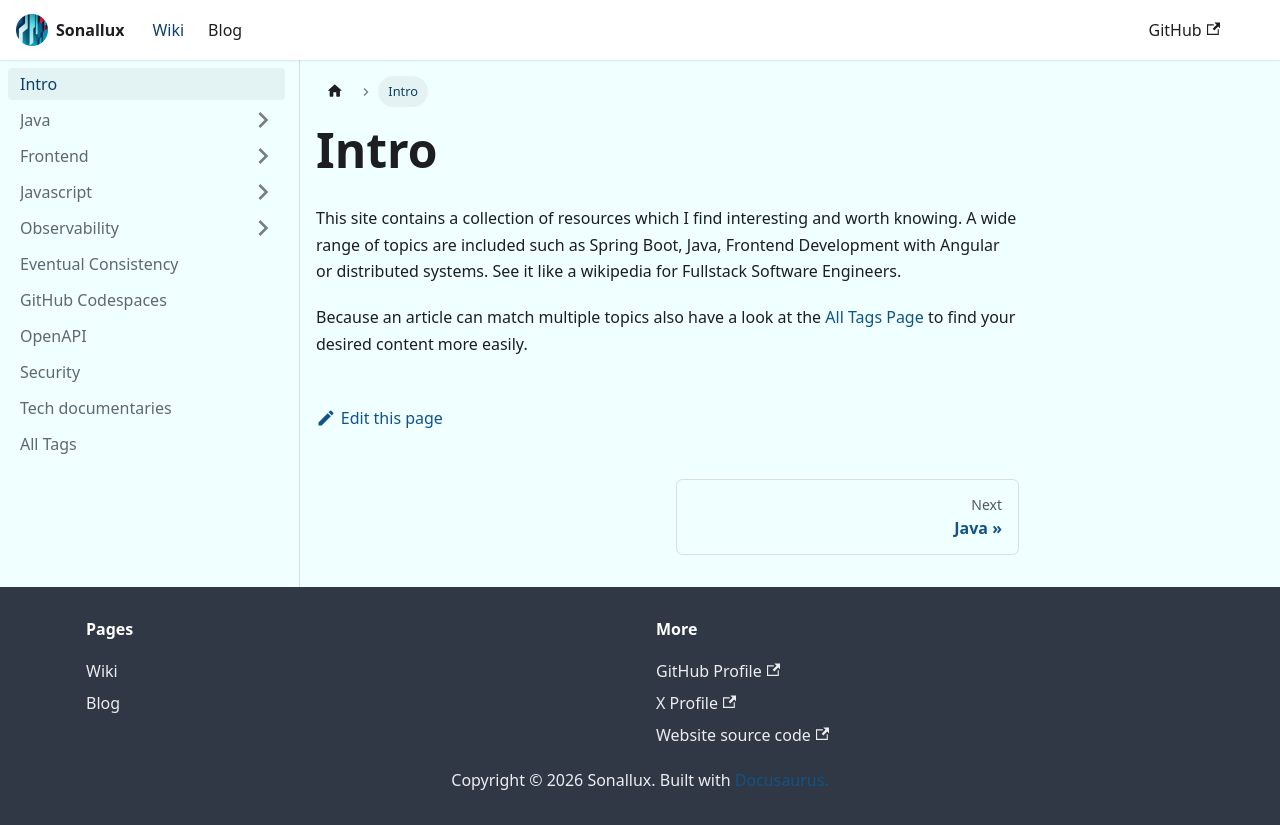

repository: sonallux/sonallux.github.io · page: docs/intro/index.html · generator: docusaurus

---
sidebar_position: 1
---

# Intro

This site contains a collection of resources which I find interesting and worth knowing. A wide range of topics are included such as Spring Boot, Java, Frontend Development with Angular or distributed systems. See it like a wikipedia for Fullstack Software Engineers.

Because an article can match multiple topics also have a look at the [All Tags Page](/docs/tags) to find your desired content more easily.
